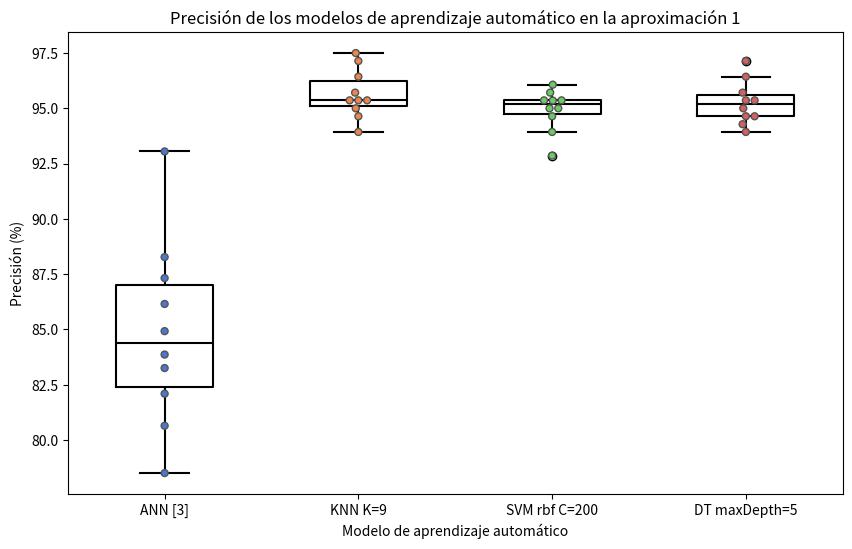

This figure's Python source: (Note: this script raises an exception after producing the figure.)
import seaborn as sns
import matplotlib.pyplot as plt
import pandas as pd

data = [

    #APROX1
    ["ANN [3]", 87.32, 1],
    ["ANN [3]", 82.09, 1],
    ["ANN [3]", 80.64, 1],
    ["ANN [3]", 83.25, 1],
    ["ANN [3]", 84.92, 1],
    ["ANN [3]", 93.05, 1],
    ["ANN [3]", 86.15, 1],
    ["ANN [3]", 88.27, 1],
    ["ANN [3]", 83.86, 1],
    ["ANN [3]", 78.50, 1],

    ["KNN K=9", 95.36, 1],
    ["KNN K=9", 94.64, 1],
    ["KNN K=9", 95.00, 1],
    ["KNN K=9", 93.93, 1],
    ["KNN K=9", 95.71, 1],
    ["KNN K=9", 97.14, 1],
    ["KNN K=9", 97.50, 1],
    ["KNN K=9", 96.43, 1],
    ["KNN K=9", 95.36, 1],
    ["KNN K=9", 95.36, 1],

    ["SVM rbf C=200", 95.71, 1],
    ["SVM rbf C=200", 95.35, 1],
    ["SVM rbf C=200", 95.00, 1],
    ["SVM rbf C=200", 92.86, 1],
    ["SVM rbf C=200", 94.64, 1],
    ["SVM rbf C=200", 95.36, 1],
    ["SVM rbf C=200", 96.07, 1],
    ["SVM rbf C=200", 95.00, 1],
    ["SVM rbf C=200", 95.36, 1],
    ["SVM rbf C=200", 93.93, 1],

    ["DT maxDepth=5", 95.36, 1],
    ["DT maxDepth=5", 93.93, 1],
    ["DT maxDepth=5", 94.64, 1],
    ["DT maxDepth=5", 94.28, 1],
    ["DT maxDepth=5", 95.36, 1],
    ["DT maxDepth=5", 95.00, 1],
    ["DT maxDepth=5", 97.14, 1],
    ["DT maxDepth=5", 96.43, 1],
    ["DT maxDepth=5", 95.71, 1],
    ["DT maxDepth=5", 94.64, 1],

    #APROX2
    ["ANN [5]", 84.37, 2],
    ["ANN [5]", 81.54, 2],
    ["ANN [5]", 82.17, 2],
    ["ANN [5]", 85.76, 2],
    ["ANN [5]", 84.31, 2],
    ["ANN [5]", 82.06, 2],
    ["ANN [5]", 82.82, 2],
    ["ANN [5]", 82.01, 2],
    ["ANN [5]", 83.23, 2],
    ["ANN [5]", 82.50, 2],

    ["KNN K=9", 77.33, 2],
    ["KNN K=9", 73.99, 2],
    ["KNN K=9", 75.18, 2],
    ["KNN K=9", 77.80, 2],
    ["KNN K=9", 72.32, 2],
    ["KNN K=9", 75.18, 2],
    ["KNN K=9", 73.44, 2],
    ["KNN K=9", 75.12, 2],
    ["KNN K=9", 78.23, 2],
    ["KNN K=9", 75.84, 2],

    ["SVM rbf C=1", 76.61, 2],
    ["SVM rbf C=1", 72.55, 2],
    ["SVM rbf C=1", 73.75, 2],
    ["SVM rbf C=1", 79.00, 2],
    ["SVM rbf C=1", 77.57, 2],
    ["SVM rbf C=1", 73.99, 2],
    ["SVM rbf C=1", 75.36, 2],
    ["SVM rbf C=1", 75.36, 2],
    ["SVM rbf C=1", 75.36, 2],
    ["SVM rbf C=1", 74.40, 2],
    
    ["DT maxDepth=6", 74.22, 2],
    ["DT maxDepth=6", 72.79, 2],
    ["DT maxDepth=6", 73.27, 2],
    ["DT maxDepth=6", 76.61, 2],
    ["DT maxDepth=6", 75.89, 2],
    ["DT maxDepth=6", 73.03, 2],
    ["DT maxDepth=6", 73.21, 2],
    ["DT maxDepth=6", 73.92, 2],
    ["DT maxDepth=6", 74.88, 2],
    ["DT maxDepth=6", 76.08, 2],
    
    #APROX3
    ["ANN [5]", 85.48, 3],
    ["ANN [5]", 87.99, 3],
    ["ANN [5]", 86.17, 3],
    ["ANN [5]", 85.87, 3],
    ["ANN [5]", 87.30, 3],
    ["ANN [5]", 85.61, 3],
    ["ANN [5]", 87.36, 3],
    ["ANN [5]", 86.16, 3],
    ["ANN [5]", 87.51, 3],
    ["ANN [5]", 86.82, 3],

    ["KNN K=4", 82.41, 3],
    ["KNN K=4", 84.56, 3],
    ["KNN K=4", 83.12, 3],
    ["KNN K=4", 83.12, 3],
    ["KNN K=4", 85.28, 3],
    ["KNN K=4", 82.76, 3],
    ["KNN K=4", 82.41, 3],
    ["KNN K=4", 83.48, 3],
    ["KNN K=4", 82.94, 3],
    ["KNN K=4", 85.28, 3],

    ["SVM rbf C=200", 80.61, 3],
    ["SVM rbf C=200", 84.38, 3],
    ["SVM rbf C=200", 83.12, 3],
    ["SVM rbf C=200", 82.23, 3],
    ["SVM rbf C=200", 81.51, 3],
    ["SVM rbf C=200", 79.17, 3],
    ["SVM rbf C=200", 83.12, 3],
    ["SVM rbf C=200", 80.79, 3],
    ["SVM rbf C=200", 80.23, 3],
    ["SVM rbf C=200", 81.15, 3],

    ["DT maxDepth=6", 71.99, 3],
    ["DT maxDepth=6", 80.25, 3],
    ["DT maxDepth=6", 74.69, 3],
    ["DT maxDepth=6", 75.22, 3],
    ["DT maxDepth=6", 73.43, 3],
    ["DT maxDepth=6", 72.71, 3],
    ["DT maxDepth=6", 76.48, 3],
    ["DT maxDepth=6", 76.66, 3],
    ["DT maxDepth=6", 75.76, 3],
    ["DT maxDepth=6", 75.94, 3],

    #APROX4
    ["ANN [2,1]", 82.82, 4],
    ["ANN [2,1]", 82.93, 4],
    ["ANN [2,1]", 83.03, 4],
    ["ANN [2,1]", 82.63, 4],
    ["ANN [2,1]", 82.65, 4],
    ["ANN [2,1]", 82.73, 4],
    ["ANN [2,1]", 82.90, 4],
    ["ANN [2,1]", 82.66, 4],
    ["ANN [2,1]", 82.64, 4],
    ["ANN [2,1]", 82.74, 4],

    ["KNN K=4", 77.90, 4],
    ["KNN K=4", 78.97, 4],
    ["KNN K=4", 79.57, 4],
    ["KNN K=4", 78.97, 4],
    ["KNN K=4", 79.69, 4],
    ["KNN K=4", 78.02, 4],
    ["KNN K=4", 79.69, 4],
    ["KNN K=4", 78.38, 4],
    ["KNN K=4", 80.41, 4],
    ["KNN K=4", 78.38, 4],

    ["SVM rbf C=200", 72.40, 4],
    ["SVM rbf C=200", 76.34, 4],
    ["SVM rbf C=200", 74.67, 4],
    ["SVM rbf C=200", 76.34, 4],
    ["SVM rbf C=200", 73.48, 4],
    ["SVM rbf C=200", 76.94, 4],
    ["SVM rbf C=200", 76.82, 4],
    ["SVM rbf C=200", 72.52, 4],
    ["SVM rbf C=200", 74.91, 4],
    ["SVM rbf C=200", 77.66, 4],
    
    ["DT maxDepth=6", 61.05, 4],
    ["DT maxDepth=6", 61.29, 4],
    ["DT maxDepth=6", 56.51, 4],
    ["DT maxDepth=6", 59.98, 4],
    ["DT maxDepth=6", 59.62, 4],
    ["DT maxDepth=6", 62.60, 4],
    ["DT maxDepth=6", 62.01, 4],
    ["DT maxDepth=6", 56.99, 4],
    ["DT maxDepth=6", 61.05, 4],
    ["DT maxDepth=6", 59.62, 4],
    
    #APROX5
    ["ANN [2,8]", 80.71, 5],
    ["ANN [2,8]", 80.56, 5],
    ["ANN [2,8]", 80.91, 5],
    ["ANN [2,8]", 80.86, 5],
    ["ANN [2,8]", 81.16, 5],
    ["ANN [2,8]", 80.70, 5],
    ["ANN [2,8]", 81.01, 5],
    ["ANN [2,8]", 81.13, 5],
    ["ANN [2,8]", 81.29, 5],
    ["ANN [2,8]", 81.17, 5],

    ["KNN K=1", 86.14, 5],
    ["KNN K=1", 87.10, 5],
    ["KNN K=1", 85.90, 5],
    ["KNN K=1", 85.42, 5],
    ["KNN K=1", 84.59, 5],
    ["KNN K=1", 85.66, 5],
    ["KNN K=1", 85.07, 5],
    ["KNN K=1", 86.74, 5],
    ["KNN K=1", 86.98, 5],
    ["KNN K=1", 85.90, 5],

    ["SVM rbf C=200", 82.32, 5],
    ["SVM rbf C=200", 82.20, 5],
    ["SVM rbf C=200", 82.80, 5],
    ["SVM rbf C=200", 84.47, 5],
    ["SVM rbf C=200", 80.05, 5],
    ["SVM rbf C=200", 82.20, 5],
    ["SVM rbf C=200", 83.27, 5],
    ["SVM rbf C=200", 80.17, 5],
    ["SVM rbf C=200", 83.39, 5],
    ["SVM rbf C=200", 83.99, 5],

    ["DT maxDepth=20", 74.31, 5],
    ["DT maxDepth=20", 73.60, 5],
    ["DT maxDepth=20", 73.72, 5],
    ["DT maxDepth=20", 74.19, 5],
    ["DT maxDepth=20", 73.72, 5],
    ["DT maxDepth=20", 77.90, 5],
    ["DT maxDepth=20", 75.63, 5],
    ["DT maxDepth=20", 73.60, 5],
    ["DT maxDepth=20", 76.11, 5],
    ["DT maxDepth=20", 75.75, 5],

    # APROX 6
    ["ANN [6,6]", 89.44, 6],
    ["ANN [6,6]", 89.24, 6],
    ["ANN [6,6]", 88.74, 6],
    ["ANN [6,6]", 87.92, 6],
    ["ANN [6,6]", 88.54, 6],
    ["ANN [6,6]", 88.33, 6],
    ["ANN [6,6]", 88.26, 6],
    ["ANN [6,6]", 88.20, 6],
    ["ANN [6,6]", 89.59, 6],
    ["ANN [6,6]", 88.84, 6],

    ["KNN K=1", 81.06, 6],
    ["KNN K=1", 84.44, 6],
    ["KNN K=1", 79.94, 6],
    ["KNN K=1", 79.73, 6],
    ["KNN K=1", 79.53, 6],
    ["KNN K=1", 80.96, 6],
    ["KNN K=1", 80.76, 6],
    ["KNN K=1", 82.19, 6],
    ["KNN K=1", 81.96, 6],
    ["KNN K=1", 81.99, 6],

    ["SVM rbf C=200", 78.92, 6],
    ["SVM rbf C=200", 79.63, 6],
    ["SVM rbf C=200", 77.07, 6],
    ["SVM rbf C=200", 74.00, 6],
    ["SVM rbf C=200", 73.59, 6],
    ["SVM rbf C=200", 75.54, 6],
    ["SVM rbf C=200", 77.58, 6],
    ["SVM rbf C=200", 76.15, 6],
    ["SVM rbf C=200", 78.40, 6],
    ["SVM rbf C=200", 77.38, 6],

    ["DT maxDepth=20", 69.60, 6],
    ["DT maxDepth=20", 70.73, 6],
    ["DT maxDepth=20", 69.40, 6],
    ["DT maxDepth=20", 67.76, 6],
    ["DT maxDepth=20", 67.35, 6],
    ["DT maxDepth=20", 68.68, 6],
    ["DT maxDepth=20", 68.17, 6],
    ["DT maxDepth=20", 67.25, 6],
    ["DT maxDepth=20", 71.34, 6],
    ["DT maxDepth=20", 71.03, 6],
]

df = pd.DataFrame(data, columns=['Modelo de aprendizaje automático', 'Precisión', 'Aproximación'])

for i in range(1,7):
    aprox_data = df[df['Aproximación'] == i]
# Create a combined swarmplot with boxes
    plt.figure(figsize=(10, 6))
    sns.swarmplot(x='Modelo de aprendizaje automático', y='Precisión', data=aprox_data, hue="Modelo de aprendizaje automático", palette='muted', linewidth=1)  # Swarmplot
    sns.boxplot(x='Modelo de aprendizaje automático', y='Precisión', data=aprox_data, width=0.5, fill=False, color='black')  # Boxplot
    plt.title('Precisión de los modelos de aprendizaje automático en la aproximación ' + str(i))
    plt.xlabel('Modelo de aprendizaje automático')
    plt.ylabel('Precisión (%)')
    plt.savefig('graficas/aprox' + str(i) + '.png')
